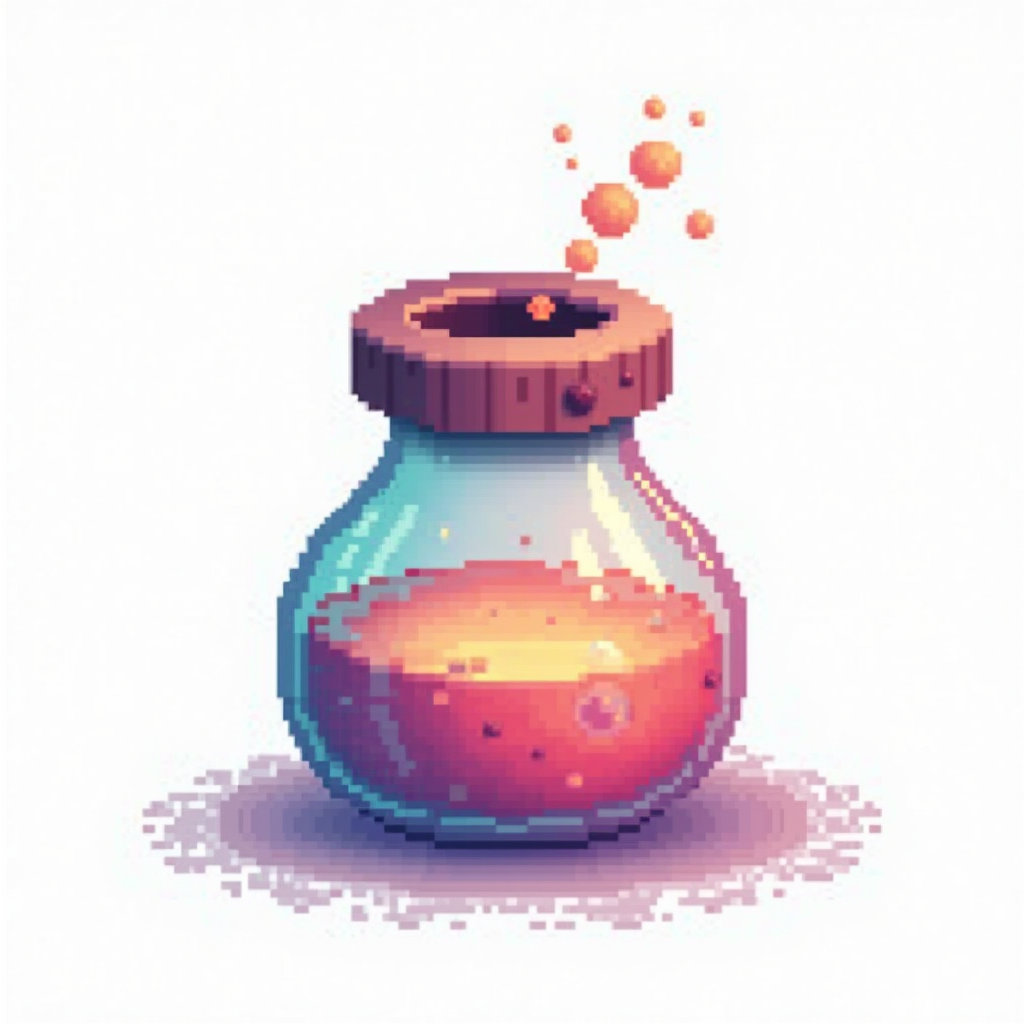
Generation parameters embedded in this image by ComfyUI (PNG 'prompt' text chunk: the API-format workflow graph, JSON):
{"6":{"inputs":{"text":"colorful unity engine potion,pixel art  cute style, white background","clip":["30",1]},"class_type":"CLIPTextEncode"},"8":{"inputs":{"samples":["31",0],"vae":["30",2]},"class_type":"VAEDecode"},"27":{"inputs":{"width":1024,"height":1024,"batch_size":1},"class_type":"EmptySD3LatentImage"},"30":{"inputs":{"ckpt_name":"flux\\flux1-dev-fp8.safetensors"},"class_type":"CheckpointLoaderSimple"},"31":{"inputs":{"seed":561701225885271,"steps":30,"cfg":1.0,"sampler_name":"euler","scheduler":"simple","denoise":1.0,"model":["30",0],"positive":["6",0],"negative":["33",0],"latent_image":["27",0]},"class_type":"KSampler"},"33":{"inputs":{"text":"","clip":["30",1]},"class_type":"CLIPTextEncode"},"42":{"inputs":{"images":["8",0]},"class_type":"PreviewImage"},"53":{"inputs":{"filename_prefix":"fantasy","images":["8",0]},"class_type":"SaveImage"}}